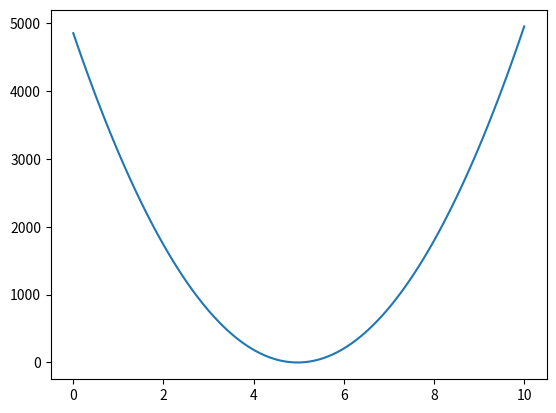

Write the Python code that produced this figure.
#
# MIT License
#
# Copyright (C) 2021 <FacuFalcone - CaidevOficial>
#
# Permission is hereby granted, free of charge, to any person obtaining a copy
# of this software and associated documentation files (the "Software"), to deal
# in the Software without restriction, including without limitation the rights
# to use, copy, modify, merge, publish, distribute, sublicense, and/or sell
# copies of the Software, and to permit persons to whom the Software is
# furnished to do so, subject to the following conditions:
# 
# The above copyright notice and this permission notice shall be included in all
# copies or substantial portions of the Software.
# 
# THE SOFTWARE IS PROVIDED "AS IS", WITHOUT WARRANTY OF ANY KIND, EXPRESS OR
# IMPLIED, INCLUDING BUT NOT LIMITED TO THE WARRANTIES OF MERCHANTABILITY,
# FITNESS FOR A PARTICULAR PURPOSE AND NONINFRINGEMENT. IN NO EVENT SHALL THE
# AUTHORS OR COPYRIGHT HOLDERS BE LIABLE FOR ANY CLAIM, DAMAGES OR OTHER
# LIABILITY, WHETHER IN AN ACTION OF CONTRACT, TORT OR OTHERWISE, ARISING FROM,
# OUT OF OR IN CONNECTION WITH THE SOFTWARE OR THE USE OR OTHER DEALINGS IN THE
# SOFTWARE.
#
# You should have received a copy of the MIT license
# along with this program.  If not, see <https://opensource.org/licenses/MIT>.
#
# [redacted]

import matplotlib.pyplot as plt
import numpy as np

n = 100

x = np.linspace(0, 10, n)
y = [2*(x**2) + 3*x + 1 for x in range(-50,50)]

plt.plot(x, y)
plt.show()